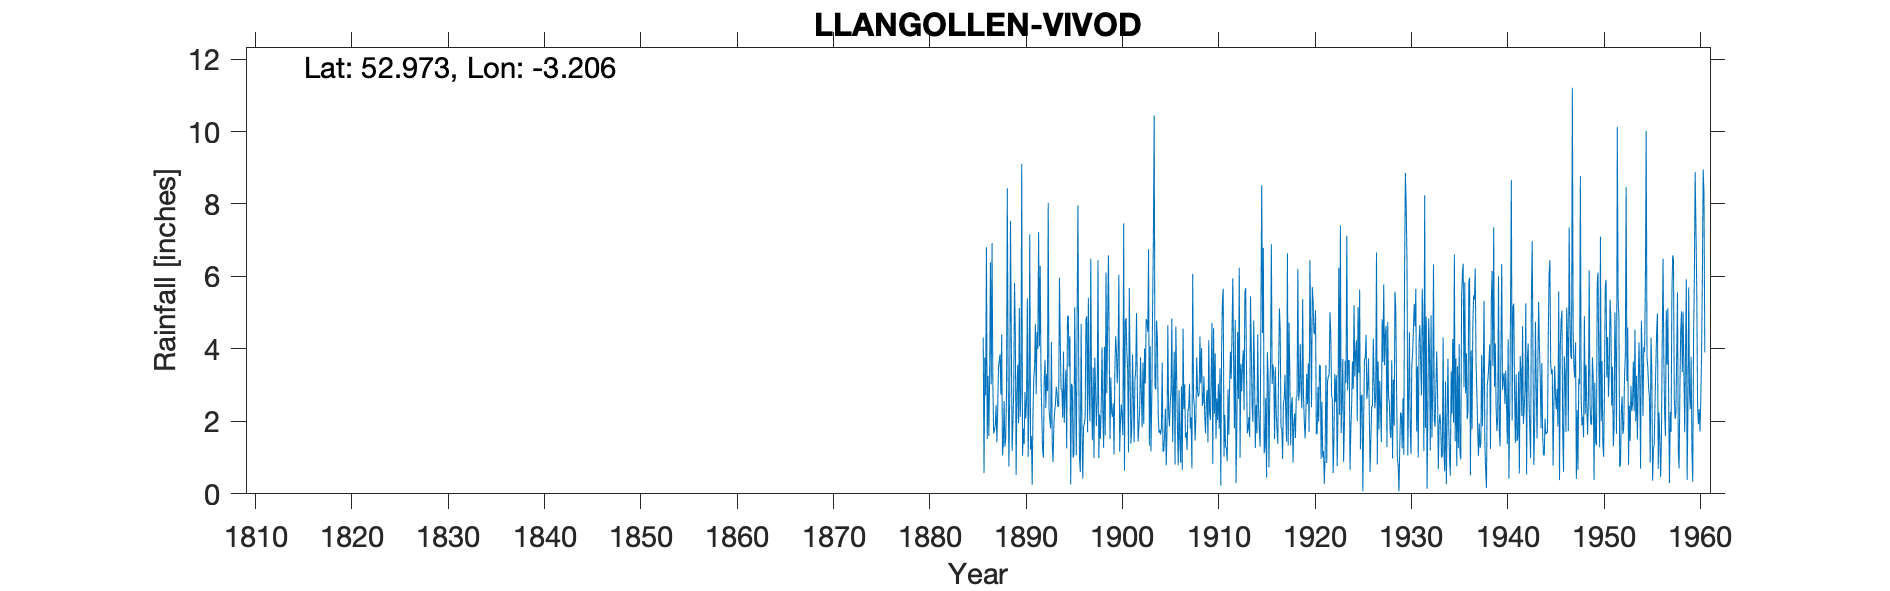

Source data for this figure (header and first rows):
LLANGOLLEN VIVOD, , , , , , , , , , , , , , , , , , , , , , , 
Grid ref, SJ191424, Long, -3.206, Lat, 52.97, Elevation, 635, ft, , , , , , , , , , , , , , , 
Station no, 4287/5, , , , , , , , , , , , , , , , , , , , , , 
, 1880, 1881, 1882, 1883, 1884, 1885, 1886, 1887, 1888, 1889, 1890, 1891, 1892, 1893, 1894, 1895, 1896, 1897, 1898, 1899, 1900, 1901, 1902
January, , , , , , , 4.31, 3.06, 1.06, 1.18, 9.11, 1.6, 3.22, 1.8, 4.2, 4.35, 0.96, 2.74, 0.99, 6.58, 3.82, 3.4, 2.88
February, , , , , , , 0.57, 1.66, 1.36, 1.94, 1.05, 0.25, 2.12, 4.19, 2.88, 0.26, 0.6, 2, 2.19, 4.02, 6.05, 1.14, 1.44
March, , , , , , , 3.76, 1.76, 2.56, 2.87, 1.8, 2.25, 1.21, 1.36, 2.88, 3.04, 4.69, 6.49, 1.52, 1.51, 1.16, 5.68, 1.87
April, , , , , , , 2.72, 1.88, 1.3, 5.82, 1.37, 3.2, 1, 0.88, 2.1, 2.96, 1.81, 2.79, 2.42, 3.21, 2, 3.45, 2.4
May, , , , , , , 6.81, 2.45, 1.52, 4.44, 2.81, 3.5, 3.15, 1.9, 3.93, 1, 0.42, 1.48, 4.04, 2.25, 2.47, 1.38, 3.77
June, , , , , , , 1.51, 1.42, 2.76, 0.52, 2.08, 4.69, 3.7, 2.27, 1.96, 1.11, 1.84, 3.48, 2.26, 2.12, 2.12, 1.78, 2.78
July, , , , , , , 3.26, 2.28, 8.43, 2.8, 2.61, 2.75, 2.37, 2.48, 2.8, 5.15, 1.94, 0.99, 1.27, 2.5, 1.62, 3.85, 1.83
August, , , , , , , 1.6, 3.49, 3.45, 3.56, 5.4, 4.47, 3.31, 2.95, 3.42, 2.86, 2.11, 3.76, 4.06, 1.09, 7.46, 2.68, 3.62
September, , , , , , , 3.24, 3.67, 0.75, 1.95, 1.02, 4, 2.84, 2.76, 1.25, 1.06, 4.81, 2.89, 1.61, 3.39, 0.64, 1.42, 1.93
October, , , , , , , 6.39, 3.85, 2.74, 5.13, 2.48, 7.23, 8.03, 2.4, 4.87, 4.89, 4.9, 1.87, 6.11, 4.35, 4.76, 3.13, 4.01
November, , , , , , , 3.02, 2.74, 7.53, 2.12, 7.16, 4.07, 2.33, 2.43, 4.92, 7.96, 1.7, 2.62, 2.78, 3.94, 4.85, 3.41, 3.05
December, , , , , , , 6.92, 4.4, 4.3, 2.74, 1.22, 6.29, 2.03, 5.96, 3.51, 3.4, 5.41, 6.45, 4.7, 3.05, 3.9, 4.99, 4.82
Total, , , , , , , 44.11, 32.66, 37.76, 35.07, 38.11, 44.3, 35.31, 31.38, 38.72, 38.04, 31.19, 37.56, 33.95, 38.01, 40.85, 36.31, 34.4
